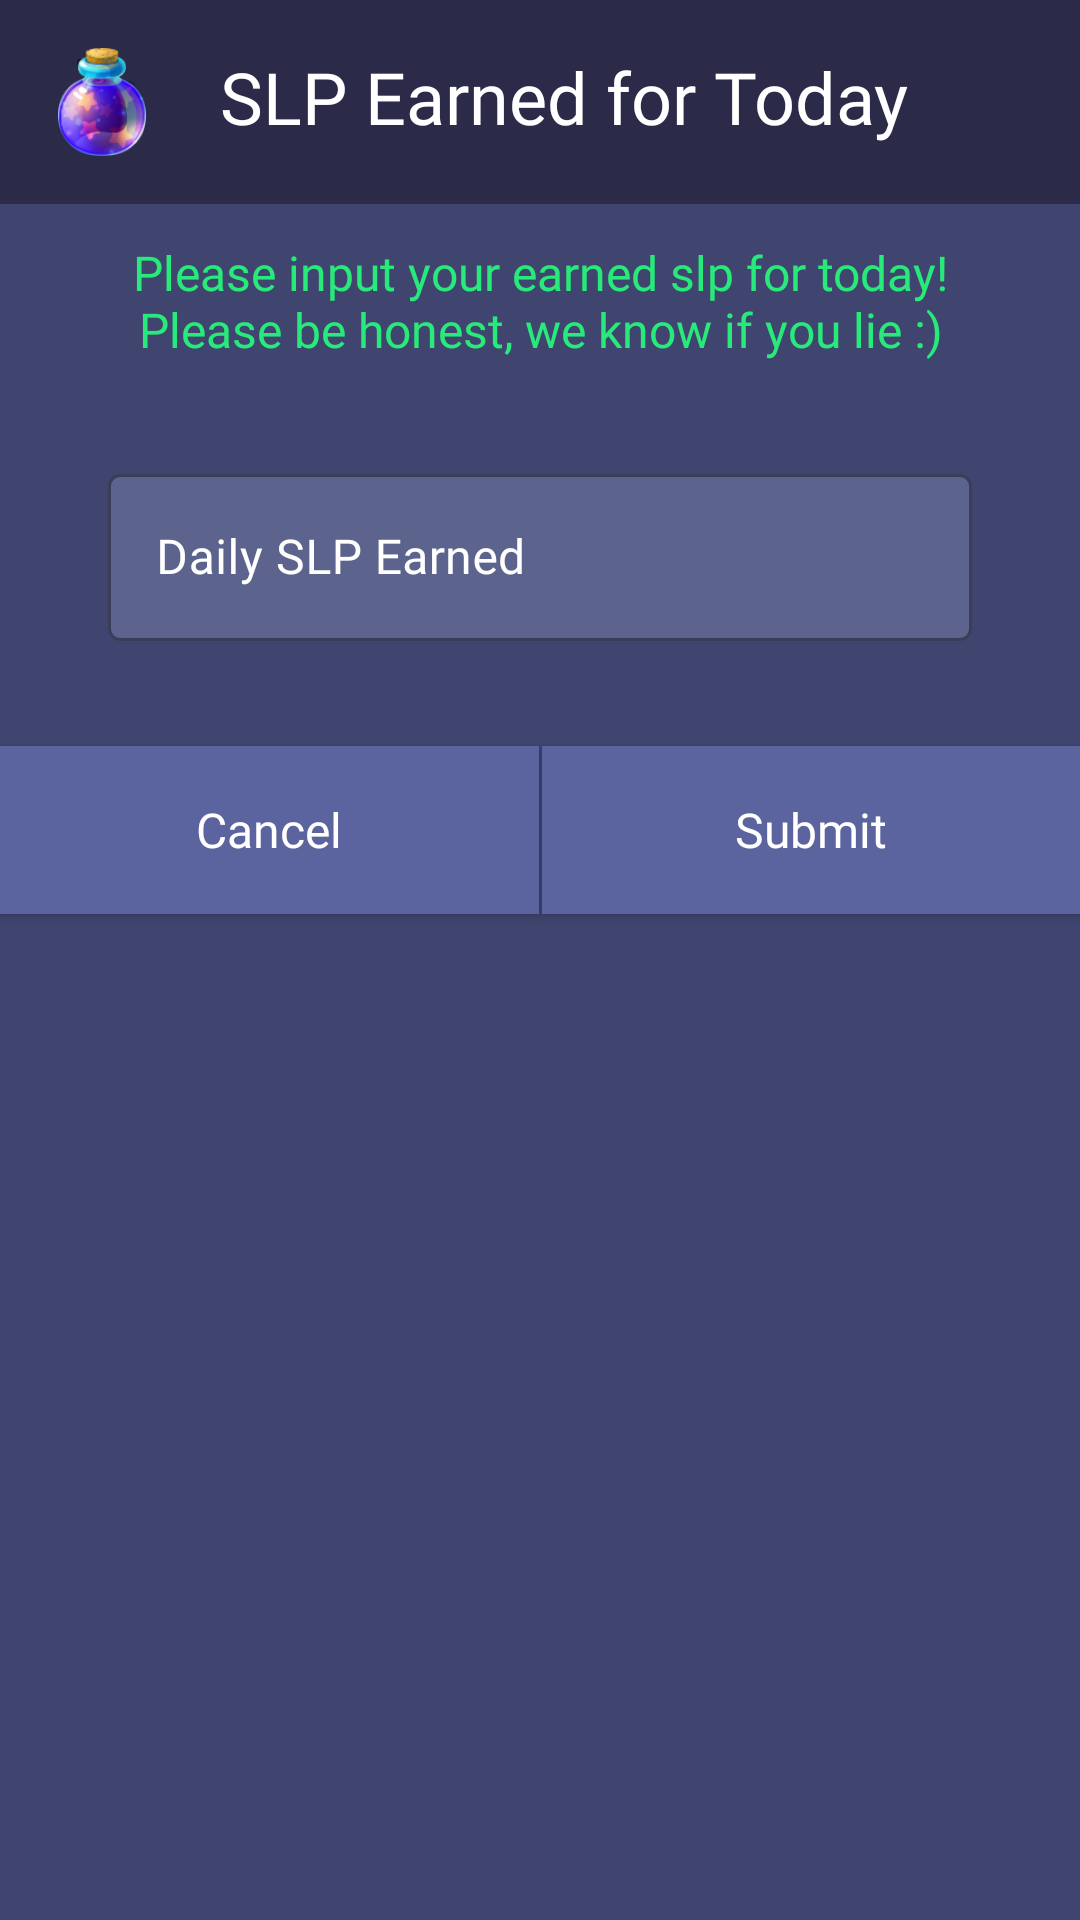

Produce the Android XML layout that renders to this screen, including the resource entries it uses.
<!-- AndroidManifest.xml: application theme Theme.LFGAxieCompanionApp.NoActionBar -->
<!-- res/layout/checkin_dialog.xml -->
<?xml version="1.0" encoding="utf-8"?>
<androidx.constraintlayout.widget.ConstraintLayout xmlns:android="http://schemas.android.com/apk/res/android"
    xmlns:app="http://schemas.android.com/apk/res-auto"
    xmlns:tools="http://schemas.android.com/tools"
    android:layout_width="match_parent"
    android:layout_height="wrap_content"
    android:background="@color/colorPrimary"
    android:focusable="true"
    android:focusableInTouchMode="true"
    tools:layout_margin="24dp">

    <androidx.constraintlayout.widget.ConstraintLayout
        android:id="@+id/llHeader"
        android:layout_width="match_parent"
        android:layout_height="wrap_content"
        android:background="#2B2A49"
        app:layout_constraintEnd_toEndOf="parent"
        app:layout_constraintStart_toStartOf="parent"
        app:layout_constraintTop_toTopOf="parent">

        <androidx.appcompat.widget.AppCompatImageView
            android:id="@+id/ivIcon"
            android:layout_width="36dp"
            android:layout_height="36dp"
            android:layout_margin="16dp"
            android:layout_marginStart="16dp"
            android:layout_marginTop="16dp"
            android:src="@drawable/slp_icon"
            app:layout_constraintBottom_toBottomOf="parent"
            app:layout_constraintStart_toStartOf="parent"
            app:layout_constraintTop_toTopOf="parent"
            app:layout_goneMarginTop="16dp" />

        <androidx.appcompat.widget.AppCompatTextView
            android:id="@+id/tvTitle"
            android:layout_width="wrap_content"
            android:layout_height="wrap_content"
            android:layout_marginTop="16dp"
            android:fontFamily="@font/changa_one"
            android:text="SLP Earned for Today"
            android:textAppearance="@style/LFGCardLabel"
            app:layout_constraintEnd_toEndOf="parent"
            app:layout_constraintStart_toStartOf="@id/ivIcon"
            app:layout_constraintTop_toTopOf="parent"
            tools:ignore="HardcodedText,RtlHardcoded" />

    </androidx.constraintlayout.widget.ConstraintLayout>

    <androidx.appcompat.widget.AppCompatTextView
        android:id="@+id/tvMessage"
        android:layout_width="0dp"
        android:layout_height="wrap_content"
        android:layout_marginStart="24dp"
        android:layout_marginTop="12dp"
        android:layout_marginEnd="24dp"
        android:text="Please input your earned slp for today! Please be honest, we know if you lie :)"
        android:textAlignment="center"
        android:textAppearance="@style/LFGCardText"
        android:textColor="@color/green"
        app:layout_constraintEnd_toEndOf="parent"
        app:layout_constraintStart_toStartOf="parent"
        app:layout_constraintTop_toBottomOf="@+id/llHeader"
        tools:ignore="HardcodedText,RtlHardcoded" />

    <View
        android:id="@+id/view"
        android:layout_width="match_parent"
        android:layout_height="1dp"
        android:layout_marginTop="34dp"
        android:background="@color/colorPrimary"
        app:layout_constraintEnd_toEndOf="parent"
        app:layout_constraintStart_toStartOf="parent"
        app:layout_constraintTop_toBottomOf="@id/inputDailySlpEarned" />

    <com.google.android.material.textfield.TextInputLayout
        android:id="@+id/inputDailySlpEarned"
        style="@style/LFGTextField"
        android:layout_width="0dp"
        android:layout_height="wrap_content"
        android:layout_marginStart="36dp"
        android:layout_marginTop="32dp"
        android:layout_marginEnd="36dp"
        android:hint="Daily SLP Earned"
        app:boxBackgroundColor="@color/edit_text_bg"
        app:counterMaxLength="3"
        app:layout_constraintEnd_toEndOf="parent"
        app:layout_constraintStart_toStartOf="parent"
        app:layout_constraintTop_toBottomOf="@id/tvMessage">

        <com.google.android.material.textfield.TextInputEditText
            style="@style/LFGCardText"
            android:layout_width="match_parent"
            android:layout_height="wrap_content"
            android:inputType="number"
            android:maxLength="3"
            android:maxLines="1" />
    </com.google.android.material.textfield.TextInputLayout>

    <View
        android:id="@+id/view2"
        android:layout_width="1dp"
        android:layout_height="56dp"
        android:background="@color/colorPrimary"
        app:layout_constraintEnd_toEndOf="parent"
        app:layout_constraintStart_toStartOf="parent"
        app:layout_constraintTop_toBottomOf="@+id/view" />

    <androidx.appcompat.widget.AppCompatButton
        android:id="@+id/btnPositive"
        android:layout_width="0dp"
        android:layout_height="0dp"
        android:background="@color/colorSecondary"
        android:text="Submit"
        android:textAppearance="@style/LFGCardValue"
        android:textColor="@color/white"
        app:layout_constraintBottom_toBottomOf="@+id/view2"
        app:layout_constraintEnd_toEndOf="parent"
        app:layout_constraintStart_toEndOf="@+id/view2"
        app:layout_constraintTop_toBottomOf="@+id/view"
        tools:ignore="HardcodedText" />

    <androidx.appcompat.widget.AppCompatButton
        android:id="@+id/btnNegative"
        android:layout_width="0dp"
        android:layout_height="0dp"
        android:background="@color/colorSecondary"
        android:text="Cancel"
        android:textAppearance="@style/LFGCardValue"
        app:layout_constraintBottom_toBottomOf="@+id/view2"
        app:layout_constraintEnd_toStartOf="@+id/view2"
        app:layout_constraintStart_toStartOf="parent"
        app:layout_constraintTop_toBottomOf="@+id/view"
        tools:ignore="HardcodedText" />

</androidx.constraintlayout.widget.ConstraintLayout>
<!-- resources referenced by this layout -->
<resources>
  <color name="colorPrimary">#3F456E</color>
  <color name="colorSecondary">#5B649F</color>
  <color name="edit_text_bg">#66888EBC</color>
  <color name="green">#28EA7A</color>
  <color name="white">#FFFFFFFF</color>
  <!-- drawable slp_icon: png bitmap (drawable, 15699 bytes) -->
  <style name="LFGCardLabel">
          <item name="android:textColor">@color/white</item>
          <item name="fontFamily">@font/poppins_bold</item>
          <item name="android:textSize">24dp</item>
      </style>
  <style name="LFGCardText">
          <item name="android:textColor">@color/white</item>
          <item name="fontFamily">@font/poppins_light</item>
          <item name="android:textSize">16dp</item>
      </style>
  <style name="LFGCardValue">
          <item name="android:textColor">@color/white</item>
          <item name="fontFamily">@font/poppins_medium</item>
          <item name="android:textSize">16dp</item>
      </style>
  <style name="LFGTextField" parent="Widget.MaterialComponents.TextInputLayout.OutlinedBox">
          <item name="android:textColorHint">@color/white</item>
          <item name="fontFamily">@font/poppins</item>
          <item name="maxLines">1</item>
          <item name="background">@drawable/rounded_edit_text</item>
      </style>
  <style name="Theme.LFGAxieCompanionApp.NoActionBar">
          <item name="windowActionBar">false</item>
          <item name="windowNoTitle">true</item>
      </style>
  <!-- drawable rounded_edit_text (drawable) -->
  <?xml version="1.0" encoding="utf-8"?>
  <shape xmlns:android="http://schemas.android.com/apk/res/android"
      android:shape="rectangle">
      <corners
          android:bottomLeftRadius="8dp"
          android:bottomRightRadius="8dp"
          android:topLeftRadius="8dp"
          android:topRightRadius="8dp" />
      <stroke
          android:width="1dp"
          android:color="@color/black" />
  </shape>
  <color name="black">#FF000000</color>
</resources>
